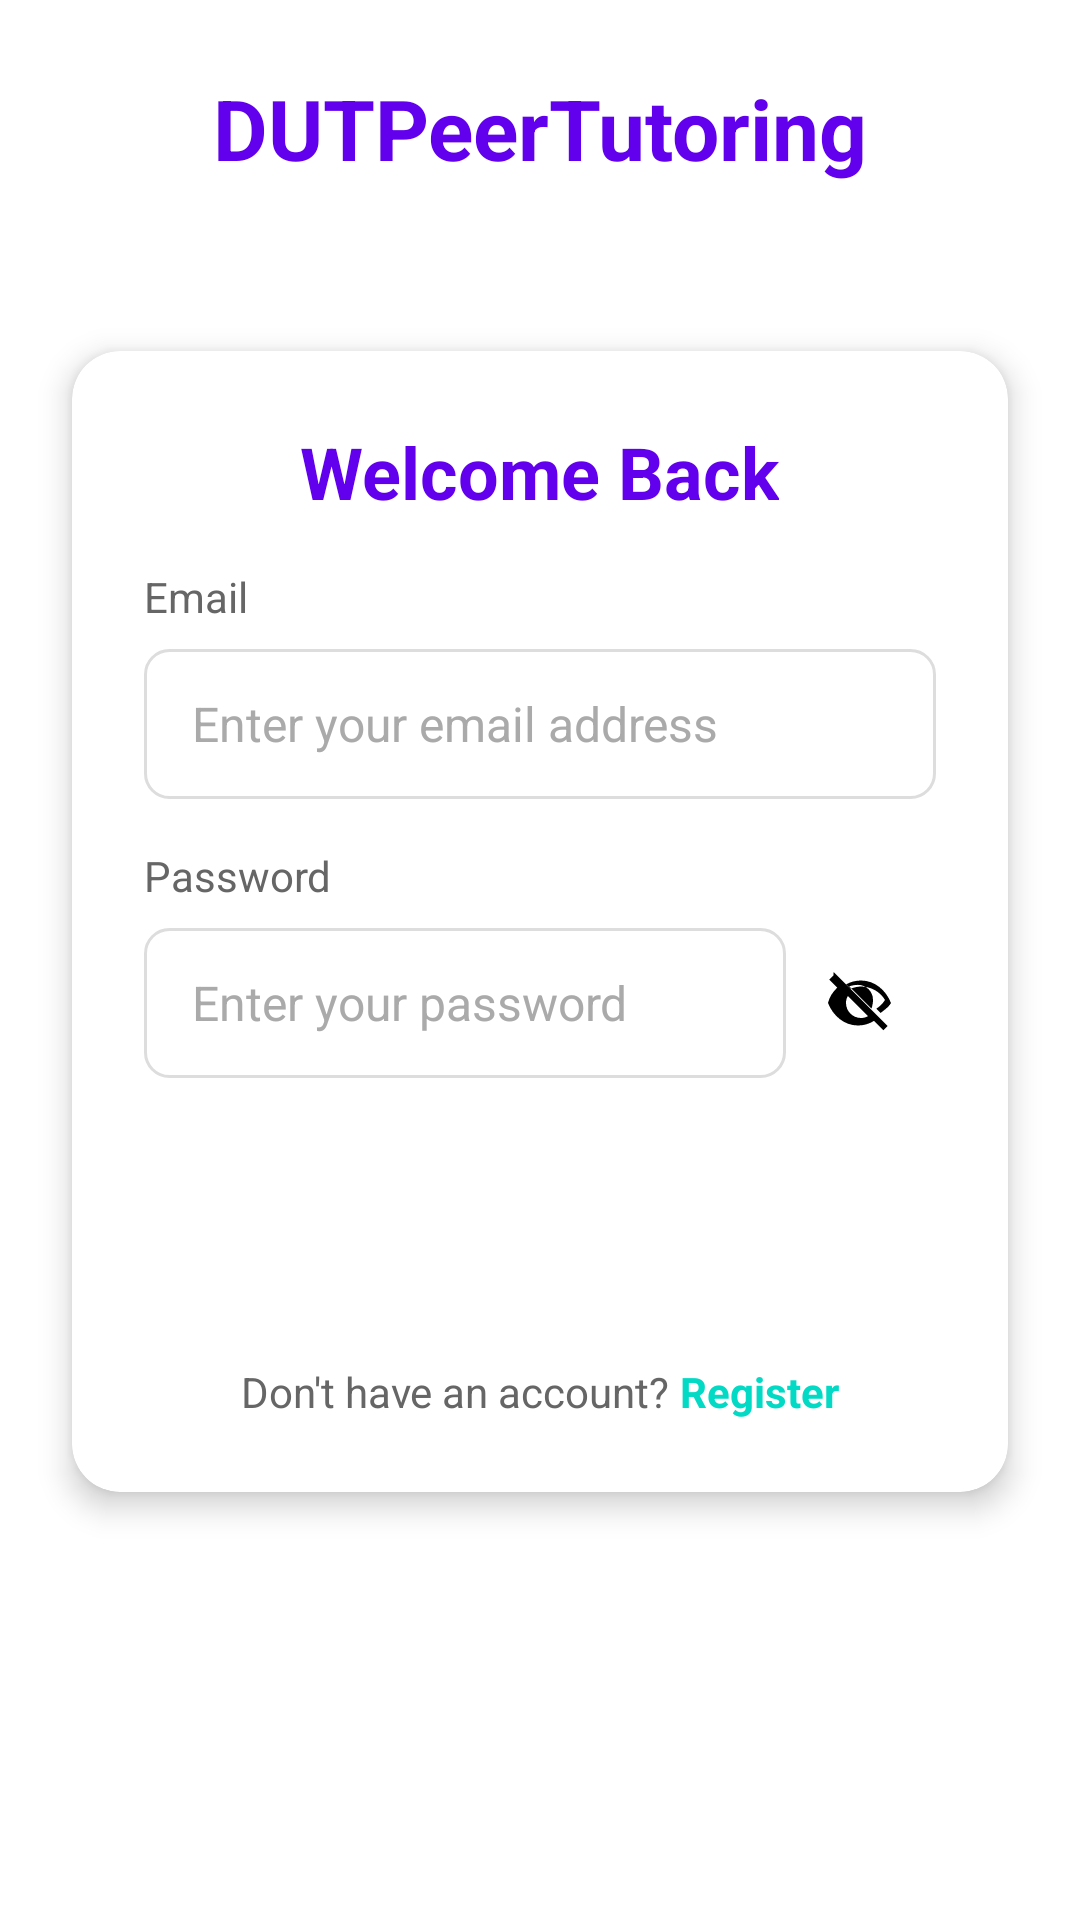

The Android layout XML behind this screen, and the referenced resources:
<!-- AndroidManifest.xml: application theme Theme.DUTPeerTutoring -->
<!-- res/layout/activity_login.xml -->
<?xml version="1.0" encoding="utf-8"?>
<androidx.constraintlayout.widget.ConstraintLayout xmlns:android="http://schemas.android.com/apk/res/android"
    xmlns:app="http://schemas.android.com/apk/res-auto"
    android:layout_width="match_parent"
    android:layout_height="match_parent"
    android:background="@color/white">

    <androidx.cardview.widget.CardView
        android:id="@+id/loginCard"
        android:layout_width="0dp"
        android:layout_height="wrap_content"
        android:layout_marginStart="24dp"
        android:layout_marginEnd="24dp"
        app:cardBackgroundColor="@android:color/white"
        app:cardCornerRadius="16dp"
        app:cardElevation="6dp"
        app:layout_constraintBottom_toBottomOf="parent"
        app:layout_constraintEnd_toEndOf="parent"
        app:layout_constraintStart_toStartOf="parent"
        app:layout_constraintTop_toTopOf="parent"
        app:layout_constraintVertical_bias="0.45">

        <LinearLayout
            android:layout_width="match_parent"
            android:layout_height="wrap_content"
            android:orientation="vertical"
            android:padding="24dp">

            <TextView
                android:layout_width="wrap_content"
                android:layout_height="wrap_content"
                android:layout_gravity="center_horizontal"
                android:layout_marginBottom="16dp"
                android:text="Welcome Back"
                android:textColor="@color/colorPrimary"
                android:textSize="24sp"
                android:textStyle="bold" />

            <TextView
                android:layout_width="wrap_content"
                android:layout_height="wrap_content"
                android:layout_marginBottom="8dp"
                android:text="Email"
                android:textColor="#666666"
                android:textSize="14sp" />

            <EditText
                android:id="@+id/email"
                android:layout_width="match_parent"
                android:layout_height="50dp"
                android:layout_marginBottom="16dp"
                android:background="@drawable/edit_text_background"
                android:hint="Enter your email address"
                android:inputType="textEmailAddress"
                android:paddingStart="16dp"
                android:paddingEnd="16dp"
                android:textColor="#333333"
                android:textColorHint="#AAAAAA"
                android:textSize="16sp" />

            <TextView
                android:layout_width="wrap_content"
                android:layout_height="wrap_content"
                android:layout_marginBottom="8dp"
                android:text="Password"
                android:textColor="#666666"
                android:textSize="14sp" />

            <androidx.constraintlayout.widget.ConstraintLayout
                android:layout_width="match_parent"
                android:layout_height="50dp"
                android:layout_marginBottom="24dp">

                <EditText
                    android:id="@+id/password"
                    android:layout_width="0dp"
                    android:layout_height="match_parent"
                    android:background="@drawable/edit_text_background"
                    android:hint="Enter your password"
                    android:inputType="textPassword"
                    android:paddingStart="16dp"
                    android:paddingEnd="16dp"
                    android:textColor="#333333"
                    android:textColorHint="#AAAAAA"
                    android:textSize="16sp"
                    app:layout_constraintEnd_toStartOf="@id/passwordToggle"
                    app:layout_constraintStart_toStartOf="parent"
                    app:layout_constraintTop_toTopOf="parent"
                    app:layout_constraintBottom_toBottomOf="parent" />

                <ImageButton
                    android:id="@+id/passwordToggle"
                    android:layout_width="50dp"
                    android:layout_height="match_parent"
                    android:background="?attr/selectableItemBackground"
                    android:contentDescription="Toggle Password Visibility"
                    android:src="@drawable/ic_visibility_off"
                    app:layout_constraintEnd_toEndOf="parent"
                    app:layout_constraintTop_toTopOf="parent"
                    app:layout_constraintBottom_toBottomOf="parent" />
            </androidx.constraintlayout.widget.ConstraintLayout>

            <LinearLayout
                android:layout_width="match_parent"
                android:layout_height="wrap_content"
                android:gravity="center"
                android:orientation="vertical">

                <Button
                    android:id="@+id/loginBtn"
                    android:layout_width="match_parent"
                    android:layout_height="55dp"
                    android:background="@drawable/rounded_button_background"
                    android:text="LOGIN"
                    android:textColor="@android:color/white"
                    android:textSize="16sp" />

                <ProgressBar
                    android:id="@+id/progressBar"
                    android:layout_width="32dp"
                    android:layout_height="32dp"
                    android:layout_marginTop="16dp"
                    android:indeterminateTint="@color/colorAccent"
                    android:visibility="gone" />
            </LinearLayout>

            <LinearLayout
                android:layout_width="match_parent"
                android:layout_height="wrap_content"
                android:layout_marginTop="16dp"
                android:gravity="center"
                android:orientation="horizontal">

                <TextView
                    android:layout_width="wrap_content"
                    android:layout_height="wrap_content"
                    android:text="Don't have an account? "
                    android:textColor="#666666"
                    android:textSize="14sp" />

                <TextView
                    android:id="@+id/registerLink"
                    android:layout_width="wrap_content"
                    android:layout_height="wrap_content"
                    android:text="Register"
                    android:textColor="@color/colorAccent"
                    android:textSize="14sp"
                    android:textStyle="bold" />

            </LinearLayout>
        </LinearLayout>
    </androidx.cardview.widget.CardView>

    <TextView
        android:layout_width="wrap_content"
        android:layout_height="wrap_content"
        android:layout_marginTop="24dp"
        android:text="@string/app_name"
        android:textColor="@color/colorPrimary"
        android:textSize="28sp"
        android:textStyle="bold"
        app:layout_constraintEnd_toEndOf="parent"
        app:layout_constraintStart_toStartOf="parent"
        app:layout_constraintTop_toTopOf="parent" />

</androidx.constraintlayout.widget.ConstraintLayout>
<!-- resources referenced by this layout -->
<resources>
  <color name="colorAccent">#03DAC5</color>
  <color name="colorPrimary">#6200EE</color>
  <color name="white">#FFFFFFFF</color>
  <!-- drawable edit_text_background (drawable) -->
  <?xml version="1.0" encoding="utf-8"?>
  <selector xmlns:android="http://schemas.android.com/apk/res/android">
      <item android:state_focused="true">
          <shape android:shape="rectangle">
              <solid android:color="#FFFFFF" />
              <corners android:radius="8dp" />
              <stroke android:width="2dp" android:color="@color/colorAccent" />
          </shape>
      </item>
      <item>
          <shape android:shape="rectangle">
              <solid android:color="#FFFFFF" />
              <corners android:radius="8dp" />
              <stroke android:width="1dp" android:color="#DDDDDD" />
          </shape>
      </item>
  </selector>
  <!-- drawable ic_visibility_off (drawable) -->
  <vector xmlns:android="http://schemas.android.com/apk/res/android"
      android:width="24dp"
      android:height="24dp"
      android:viewportWidth="24"
      android:viewportHeight="24">
      <path
          android:fillColor="#000000"
          android:pathData="M12,6.5c3.31,0 6.39,1.75 8,4.5 -0.73,1.16 -1.73,2.16 -2.89,2.89l1.42,1.42C20.45,13.89 21.45,13 22,12c-1.73,-4.39 -5.5,-7.5 -10,-7.5 -1.78,0 -3.45,0.46 -4.93,1.27l1.43,1.43C9.79,6.81 11,6.5 12,6.5zM2.81,2.81L1.39,4.22 4.07,6.9C2.55,8.32 1.45,10.07 1,12c1.73,4.39 5.5,7.5 10,7.5 1.97,0 3.8,-0.57 5.35,-1.55l3.13,3.13 1.41,-1.41 -18,-18zM12,17c-2.76,0 -5,-2.24 -5,-5 0,-0.87 0.23,-1.67 0.62,-2.36l6.74,6.74c-0.69,0.39 -1.49,0.62 -2.36,0.62zM16.38,14.76l-1.62,-1.62 -2.53,-2.53 -2.53,-2.53 -1.62,-1.62c0.91,-0.32 1.89,-0.51 2.92,-0.51 2.76,0 5,2.24 5,5 0,1.03 -0.19,2.01 -0.51,2.92z" />
  </vector>
  <string name="app_name">DUTPeerTutoring</string>
  <style name="Theme.DUTPeerTutoring" parent="Base.Theme.DUTPeerTutoring" />
  <style name="Base.Theme.DUTPeerTutoring" parent="Theme.Material3.DayNight.NoActionBar">
          
          <item name="colorPrimary">@color/colorPrimary</item>
          <item name="colorPrimaryDark">@color/colorPrimaryDark</item>
          <item name="colorAccent">@color/colorAccent</item>
          <item name="android:windowLightStatusBar">true</item>
          <item name="android:statusBarColor">@color/white</item>
          <item name="android:windowBackground">@color/white</item>
          <item name="android:fontFamily">sans-serif</item>
          <item name="colorSurface">@color/md_theme_surface</item>
          <item name="colorOnSurface">@color/md_theme_onSurface</item>
          <item name="cornerFamily">rounded</item>
          <item name="cornerSize">50%</item> 
      </style>
  <color name="colorPrimaryDark">#3700B3</color>
  <color name="md_theme_surface">#FFFBFF</color>
  <color name="md_theme_onSurface">#201A19</color>
</resources>
